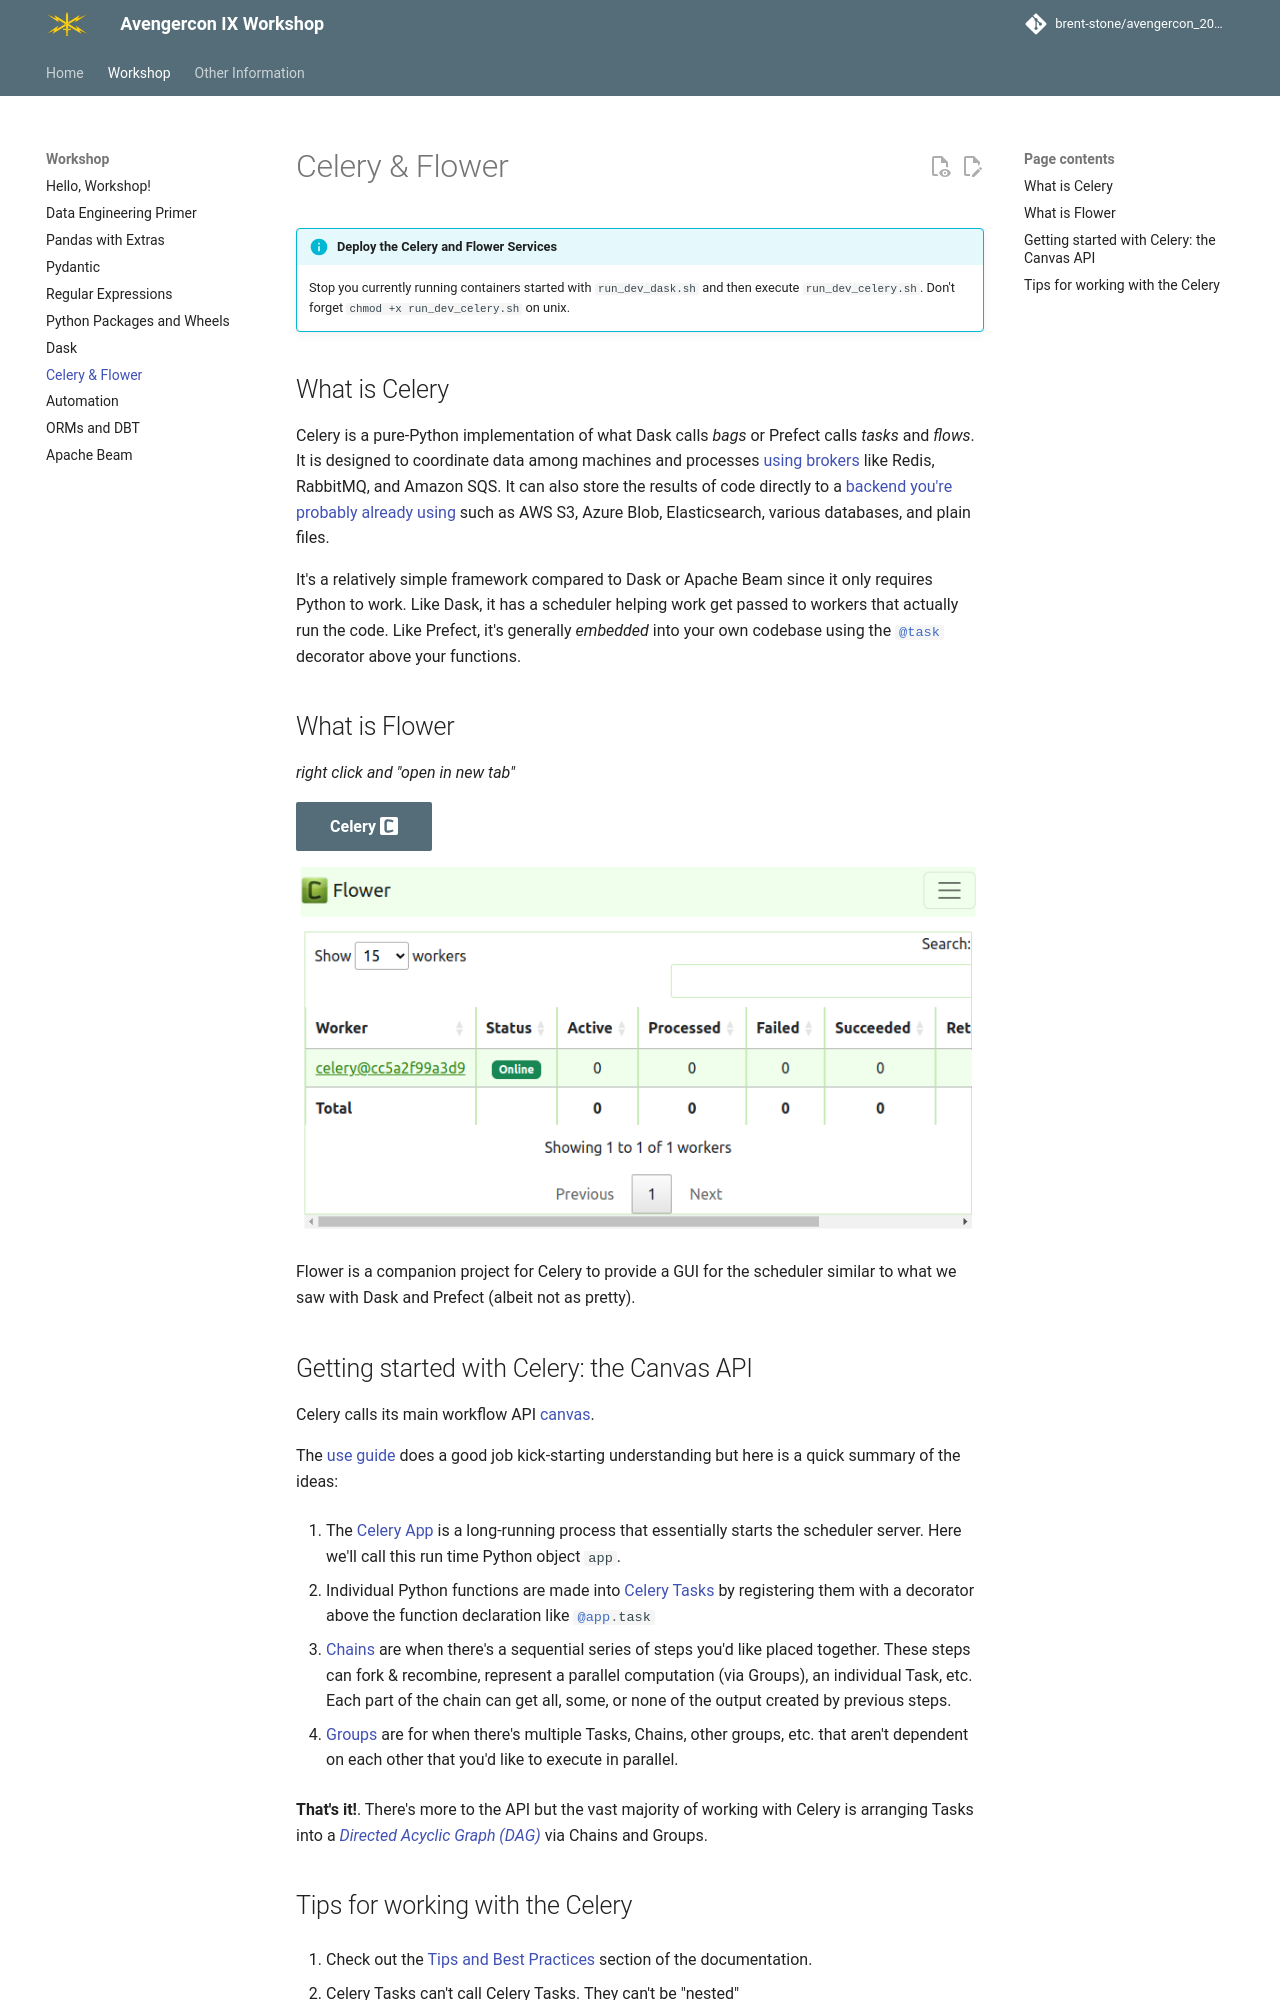

repository: brent-stone/avengercon_2025 · page: workshop/8_celery/index.html · generator: mkdocs

!!! info "Deploy the Celery and Flower Services"
    Stop you currently running containers started with `run_dev_dask.sh` and then execute
    `run_dev_celery.sh`. Don't forget `chmod +x run_dev_celery.sh` on unix.

## What is Celery

Celery is a pure-Python implementation of what Dask calls _bags_ or Prefect calls
_tasks_ and _flows_. It is designed to coordinate data among machines and processes
[using brokers](https://docs.celeryq.dev/en/stable/getting-started/backends-and-brokers/index.html#brokers)
like Redis, RabbitMQ, and Amazon SQS. It can also store the results of code directly to
a [backend you're probably already using](https://docs.celeryq.dev/en/stable/userguide/configuration.html#task-result-backend-settings)
such as AWS S3, Azure Blob, Elasticsearch, various databases, and plain files.

It's a relatively simple framework compared to Dask or Apache Beam since it only
requires Python to work. Like Dask, it has a scheduler helping work get passed to workers
that actually run the code. Like Prefect, it's generally _embedded_ into your own
codebase using the `#!python @task` decorator above your functions.

## What is Flower

_right click and "open in new tab"_

[Celery :simple-celery:](http://celery.localhost:57073/){ .md-button .md-button--primary}

![Celery](1_images/celery.png)

Flower is a companion project for Celery to provide a GUI for the scheduler similar to
what we saw with Dask and Prefect (albeit not as pretty).

## Getting started with Celery: the Canvas API

Celery calls its main workflow API [canvas](https://docs.celeryq.dev/en/stable/userguide/canvas.html).

The [use guide](https://docs.celeryq.dev/en/stable/userguide/index.html) does a good job
kick-starting understanding but here is a quick summary of the ideas:

1. The [Celery App](https://docs.celeryq.dev/en/stable/userguide/application.html) is
a long-running process that essentially starts the scheduler server. Here we'll call
this run time Python object `app`.

2. Individual Python functions are made into [Celery Tasks](https://docs.celeryq.dev/en/stable/userguide/calling.html#example)
by registering them with a decorator above the function declaration like
`#!python @app.task`

3. [Chains](https://docs.celeryq.dev/en/stable/userguide/canvas.html#chains) are when
there's a sequential series of steps you'd like placed together. These steps can fork &
recombine, represent a parallel computation (via Groups), an individual Task, etc. Each
part of the chain can get all, some, or none of the output created by previous steps.

4. [Groups](https://docs.celeryq.dev/en/stable/userguide/canvas.html#groups) are for
when there's multiple Tasks, Chains, other groups, etc. that aren't dependent on each
other that you'd like to execute in parallel.

**That's it!**. There's more to the API but the vast majority of working with Celery is
arranging Tasks into a [_Directed Acyclic Graph (DAG)_](https://en.wikipedia.org/wiki/Directed_acyclic_graph)
via Chains and Groups.
